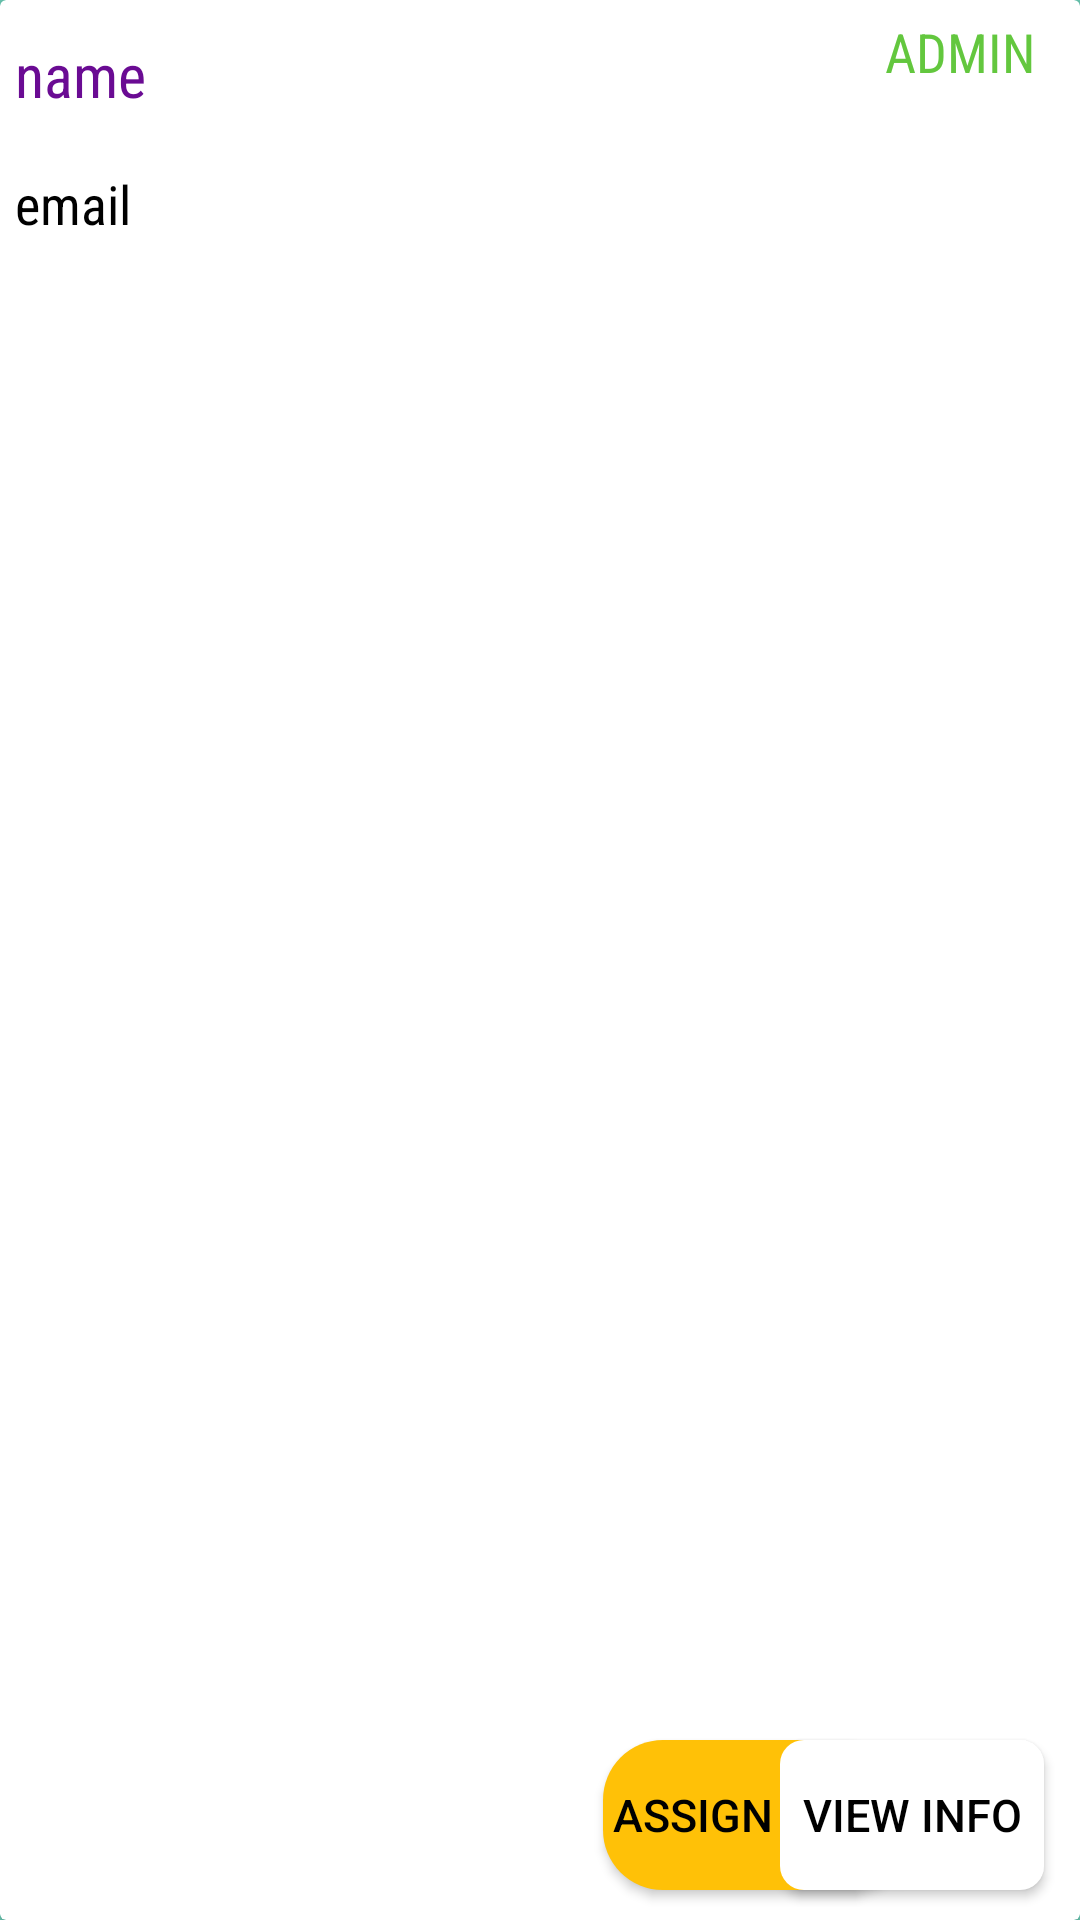

Reconstruct the res/layout file that produces this screen, plus the resources it refers to.
<!-- AndroidManifest.xml: application theme Theme.EmployeeConnect -->
<!-- res/layout/team_member_item.xml -->
<?xml version="1.0" encoding="utf-8"?>
<androidx.cardview.widget.CardView xmlns:android="http://schemas.android.com/apk/res/android"
    xmlns:app="http://schemas.android.com/apk/res-auto"
    xmlns:tools="http://schemas.android.com/tools"
    android:layout_width="match_parent"
    android:layout_height="90dp">


    <androidx.constraintlayout.widget.ConstraintLayout
        android:layout_width="match_parent"
        android:layout_height="match_parent"
        app:layout_constraintBottom_toTopOf="@+id/email"
        app:layout_constraintTop_toTopOf="@+id/email">

        <TextView
            android:id="@+id/name"
            android:layout_width="180dp"
            android:layout_height="40dp"
            android:layout_marginStart="5dp"
            android:layout_marginTop="5dp"
            android:ellipsize="marquee"
            android:fontFamily="sans-serif-condensed"
            android:gravity="center_vertical"
            android:maxLines="1"
            android:text="name"
            android:textColor="@color/purple"
            android:textSize="20sp"
            app:layout_constraintStart_toStartOf="parent"
            app:layout_constraintTop_toTopOf="parent" />

        <TextView
            android:id="@+id/email"
            android:layout_width="183dp"
            android:layout_height="46dp"
            android:layout_marginStart="5dp"
            android:ellipsize="end"
            android:fontFamily="sans-serif-condensed"
            android:gravity="center_vertical"
            android:maxLines="1"
            android:text="email"
            android:textColor="@color/black"
            android:textSize="18sp"
            app:layout_constraintStart_toStartOf="parent"
            app:layout_constraintTop_toBottomOf="@+id/name" />

        <androidx.appcompat.widget.AppCompatButton
            android:id="@+id/assignTask"
            android:layout_width="100dp"
            android:layout_height="50dp"
            android:layout_marginStart="196dp"
            android:layout_marginBottom="10dp"
            android:background="@drawable/google_button"
            android:backgroundTint="@color/orange"
            android:text="Assign Task"
            android:textColor="@color/black"
            android:textSize="15sp"
            app:layout_constraintBottom_toBottomOf="parent"
            app:layout_constraintStart_toStartOf="@+id/name" />

        <androidx.appcompat.widget.AppCompatButton
            android:id="@+id/info"
            android:layout_width="0dp"
            android:layout_height="50dp"
            android:layout_marginEnd="12dp"
            android:layout_marginBottom="10dp"
            android:background="@drawable/button_normal"
            android:text="View Info"
            android:textColor="@color/black"
            android:textSize="15sp"
            app:layout_constraintBottom_toBottomOf="parent"
            app:layout_constraintEnd_toEndOf="parent" />

        <TextView
            android:id="@+id/admin"
            android:layout_width="wrap_content"
            android:layout_height="wrap_content"
            android:layout_marginTop="5dp"
            android:layout_marginEnd="15dp"
            android:ellipsize="marquee"
            android:fontFamily="sans-serif-condensed"
            android:gravity="right"
            android:maxLines="1"
            android:text="ADMIN"
            android:textColor="@color/light_green"
            android:textSize="18sp"
            app:layout_constraintEnd_toEndOf="parent"
            app:layout_constraintTop_toTopOf="parent" />


    </androidx.constraintlayout.widget.ConstraintLayout>



</androidx.cardview.widget.CardView>
<!-- resources referenced by this layout -->
<resources>
  <color name="black">#FF000000</color>
  <color name="light_green">#63C73E</color>
  <color name="orange">#FFC107</color>
  <color name="purple">#6A0B93</color>
  <!-- drawable button_normal (drawable) -->
  <?xml version="1.0" encoding="utf-8"?>
  <shape xmlns:android="http://schemas.android.com/apk/res/android">
  
      <solid
          android:color="@color/white"/>
      <corners
          android:radius="8dp"/>
  
  
  </shape>
  <!-- drawable google_button (drawable) -->
  <?xml version="1.0" encoding="utf-8"?>
  <shape xmlns:android="http://schemas.android.com/apk/res/android">
      <corners
          android:radius="20dp"
          />
  
      <solid
          android:color="@color/white"
          />
  
  </shape>
  <style name="Theme.EmployeeConnect" parent="Base.Theme.EmployeeConnect" />
  <color name="white">#FFFFFFFF</color>
  <style name="Base.Theme.EmployeeConnect" parent="Theme.MaterialComponents.Light">
          
          
          @link android.view.View#SYSTEM_UI_FLAG_LAYOUT_STABLE
          @link android.R.attr#windowTranslucentNavigation
          @link android. view. View#SYSTEM_UI_FLAG_LAYOUT_FULLSCREEN
          <item name="android:statusBarColor">@color/bgDark</item>
          <item name="android:navigationBarColor">@color/bgDark</item>
          <item name="android:windowBackground">@color/appbar</item>
  
  
          <item name="android:windowLightStatusBar">true</item>
          <item name="android:windowLightNavigationBar">true</item>
          <item name="colorPrimary">@color/appbar</item>
          <item name="colorOnPrimary">@color/white</item>
          <item name="colorSecondary">@color/bgLight</item>
          <item name="colorOnSecondary">@color/black</item>
  
  
  
  
  
      </style>
  <color name="bgDark">#4A8153</color>
  <color name="appbar">#6DCEB8</color>
  <color name="bgLight">#8CFFC0</color>
</resources>
